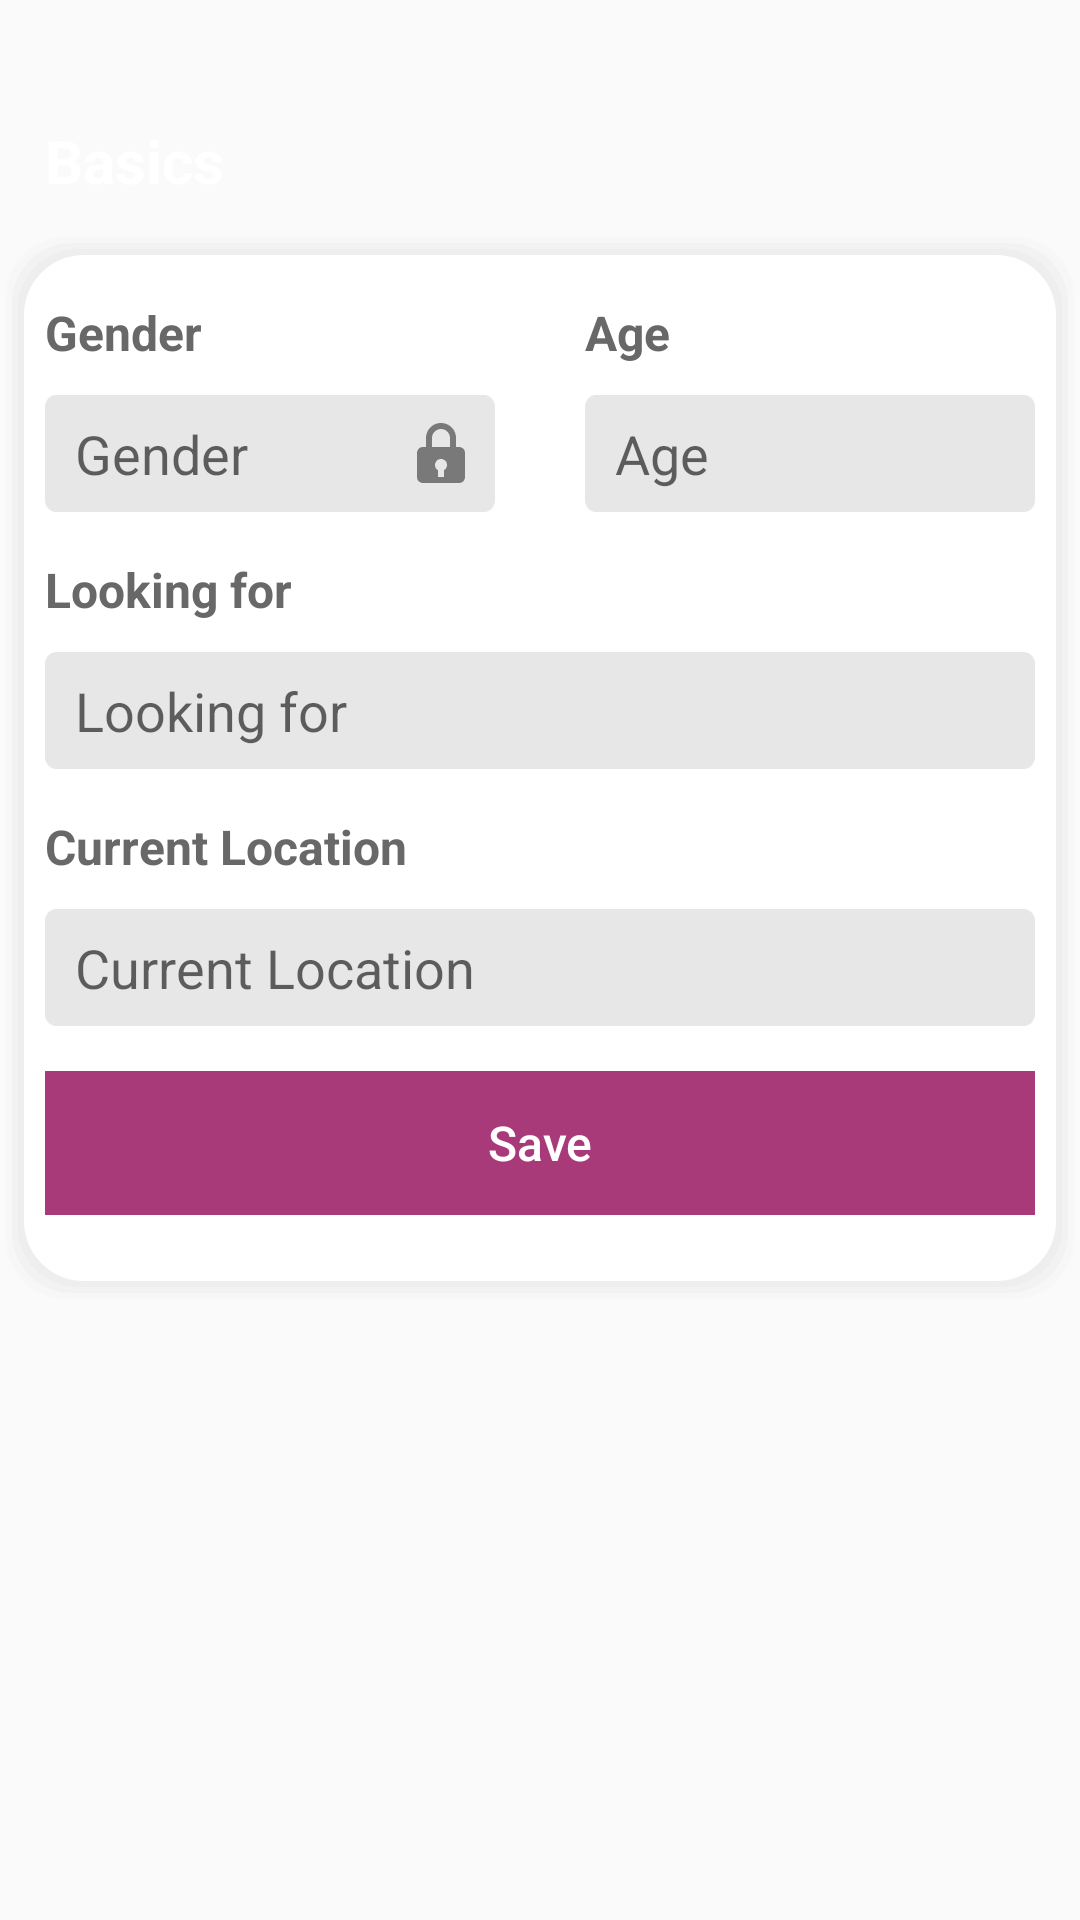

Layout XML and referenced resources for this Android screen:
<!-- AndroidManifest.xml: application theme AppTheme -->
<!-- res/layout/fragment_edit_profile_basics.xml -->
<?xml version="1.0" encoding="utf-8"?>
<androidx.constraintlayout.widget.ConstraintLayout xmlns:android="http://schemas.android.com/apk/res/android"
    xmlns:app="http://schemas.android.com/apk/res-auto"
    xmlns:tools="http://schemas.android.com/tools"
    android:layout_width="match_parent"
    android:layout_height="match_parent"
    android:background="@drawable/fragments_background">

    <ScrollView
        android:layout_width="match_parent"
        android:layout_height="match_parent"
        android:fillViewport="true">

        <androidx.constraintlayout.widget.ConstraintLayout
            android:layout_width="match_parent"
            android:layout_height="wrap_content">

            <RelativeLayout
                android:id="@+id/rel_basics"
                android:layout_width="match_parent"
                android:layout_height="wrap_content"
                android:layout_marginTop="40dp"
                app:layout_constraintTop_toTopOf="parent"
                app:layout_constraintLeft_toLeftOf="parent"
                app:layout_constraintRight_toRightOf="parent">


                <TextView
                    android:id="@+id/tv_basics"
                    android:layout_width="wrap_content"
                    android:layout_height="wrap_content"
                    android:text="@string/basics"
                    android:textColor="@color/white"
                    android:layout_marginLeft="15dp"
                    android:layout_marginStart="15dp"
                    android:textSize="20sp"
                    android:textStyle="bold"/>

            </RelativeLayout>

            <androidx.constraintlayout.widget.ConstraintLayout
                android:id="@+id/ly_explore_constraint"
                android:layout_width="match_parent"
                android:layout_height="0dp"
                android:layout_marginTop="10dp"
                android:background="@drawable/background_white_rounded"
                android:paddingBottom="30dp"
                app:layout_constraintRight_toRightOf="parent"
                app:layout_constraintLeft_toLeftOf="parent"
                app:layout_constraintTop_toBottomOf="@id/rel_basics">

                <RelativeLayout
                    android:id="@+id/rel_gender"
                    android:layout_width="wrap_content"
                    android:layout_height="wrap_content"
                    android:layout_marginStart="10dp"
                    android:layout_marginLeft="10dp"
                    android:layout_marginEnd="15dp"
                    android:layout_marginRight="15dp"
                    app:layout_constraintRight_toLeftOf="@id/rel_age"
                    app:layout_constraintLeft_toLeftOf="parent"
                    app:layout_constraintTop_toTopOf="parent">

                    <TextView
                        android:id="@+id/tv_about_me"
                        android:layout_width="wrap_content"
                        android:layout_height="wrap_content"
                        android:layout_marginTop="15dp"
                        android:text="@string/gender"
                        android:textColor="@color/gray"
                        android:textSize="16sp"
                        android:textStyle="bold"
                        />

                    <EditText
                        android:id="@+id/txt_gender"
                        android:layout_width="150dp"
                        android:layout_height="wrap_content"
                        android:layout_marginTop="10dp"
                        android:layout_below="@id/tv_about_me"
                        android:focusable="false"
                        android:background="@drawable/small_editfield_bg"
                        android:hint="@string/gender"
                        android:paddingLeft="10dp"
                        android:paddingStart="10dp"
                        android:paddingRight="10dp"
                        android:paddingEnd="10dp"
                        android:drawableEnd="@drawable/lock_img"
                        android:drawableRight="@drawable/lock_img"
                        android:layout_alignLeft="@id/tv_about_me"
                        android:layout_alignStart="@id/tv_about_me" />

                </RelativeLayout>


                <RelativeLayout
                    android:id="@+id/rel_age"
                    android:layout_width="wrap_content"
                    android:layout_height="wrap_content"
                    android:layout_marginStart="15dp"
                    android:layout_marginLeft="15dp"
                    android:layout_marginEnd="10dp"
                    android:layout_marginRight="10dp"
                    app:layout_constraintRight_toRightOf="parent"
                    app:layout_constraintLeft_toRightOf="@id/rel_gender"
                    app:layout_constraintTop_toTopOf="parent">

                    <TextView
                        android:id="@+id/tv_age"
                        android:layout_width="wrap_content"
                        android:layout_height="wrap_content"
                        android:layout_marginTop="15dp"
                        android:text="@string/age"
                        android:textColor="@color/gray"
                        android:textSize="16sp"
                        android:textStyle="bold" />

                    <EditText
                        android:id="@+id/txt_age"
                        android:layout_width="150dp"
                        android:layout_height="wrap_content"
                        android:layout_below="@id/tv_age"
                        android:focusable="false"
                        android:layout_alignStart="@id/tv_age"
                        android:layout_alignLeft="@id/tv_age"
                        android:layout_marginTop="10dp"
                        android:background="@drawable/small_editfield_bg"
                        android:hint="@string/age"
                        android:paddingStart="10dp"
                        android:paddingLeft="10dp" />

                </RelativeLayout>


                <RelativeLayout
                    android:id="@+id/rel_looking_for"
                    android:layout_width="wrap_content"
                    android:layout_height="wrap_content"
                    app:layout_constraintRight_toRightOf="@id/rel_age"
                    app:layout_constraintLeft_toLeftOf="@id/rel_gender"
                    app:layout_constraintTop_toBottomOf="@id/rel_gender">

                    <TextView
                        android:id="@+id/tv_looking_for"
                        android:layout_width="wrap_content"
                        android:layout_height="wrap_content"
                        android:layout_marginTop="15dp"
                        android:text="@string/looking_for"
                        android:textColor="@color/gray"
                        android:textSize="16sp"
                        android:textStyle="bold" />

                    <EditText
                        android:id="@+id/txt_looking_for"
                        android:layout_width="330dp"
                        android:layout_height="wrap_content"
                        android:layout_below="@id/tv_looking_for"
                        android:layout_alignStart="@id/tv_looking_for"
                        android:layout_alignLeft="@id/tv_looking_for"
                        android:layout_marginTop="10dp"
                        android:focusable="false"
                        android:background="@drawable/edit_field_bg"
                        android:hint="@string/looking_for"
                        android:paddingStart="10dp"
                        android:paddingLeft="10dp" />

                </RelativeLayout>

                <RelativeLayout
                    android:id="@+id/rel_location"
                    android:layout_width="wrap_content"
                    android:layout_height="wrap_content"
                    app:layout_constraintRight_toRightOf="@id/rel_looking_for"
                    app:layout_constraintLeft_toLeftOf="@id/rel_looking_for"
                    app:layout_constraintTop_toBottomOf="@id/rel_looking_for">

                    <TextView
                        android:id="@+id/tv_location"
                        android:layout_width="wrap_content"
                        android:layout_height="wrap_content"
                        android:layout_marginTop="15dp"
                        android:text="@string/current_location"
                        android:textColor="@color/gray"
                        android:textSize="16sp"
                        android:textStyle="bold" />

                    <EditText
                        android:id="@+id/txt_location"
                        android:layout_width="330dp"
                        android:layout_height="wrap_content"
                        android:layout_below="@id/tv_location"
                        android:layout_alignStart="@id/tv_location"
                        android:layout_alignLeft="@id/tv_location"
                        android:layout_marginTop="10dp"
                        android:background="@drawable/edit_field_bg"
                        android:hint="@string/current_location"
                        android:paddingStart="10dp"
                        android:paddingLeft="10dp" />

                </RelativeLayout>

                <FrameLayout
                    android:layout_width="330dp"
                    android:layout_height="wrap_content"
                    app:layout_constraintEnd_toEndOf="@+id/rel_location"
                    app:layout_constraintStart_toStartOf="@+id/rel_location"
                    app:layout_constraintTop_toBottomOf="@id/rel_location">

                    <Button
                        android:id="@+id/save_btn"
                        android:layout_width="wrap_content"
                        android:layout_height="wrap_content"
                        android:layout_marginTop="15dp"
                        android:background="@drawable/button_bg_purple"
                        android:text="@string/save"
                        android:textAllCaps="false"
                        android:textColor="@color/white"
                        android:textSize="16sp" />

                    <ProgressBar
                        android:id="@+id/progress_bar"
                        android:layout_width="wrap_content"
                        android:layout_height="wrap_content"
                        android:layout_gravity="center_vertical|center_horizontal"
                        android:layout_marginTop="7dp"
                        android:elevation="7dp"
                        android:visibility="gone" />

                </FrameLayout>



            </androidx.constraintlayout.widget.ConstraintLayout>


        </androidx.constraintlayout.widget.ConstraintLayout>


    </ScrollView>

</androidx.constraintlayout.widget.ConstraintLayout>
<!-- resources referenced by this layout -->
<resources>
  <color name="gray">#686868</color>
  <color name="white">#ffffff</color>
  <!-- drawable background_white_rounded (drawable) -->
  <?xml version="1.0" encoding="utf-8"?>
  <layer-list xmlns:android="http://schemas.android.com/apk/res/android">
  
      
      <item>
          <shape>
              <padding
                  android:bottom="2dp"
                  android:left="2dp"
                  android:right="2dp"
                  android:top="2dp" />
              <solid android:color="#00CCCCCC" />
              <corners android:radius="20dp" />
          </shape>
      </item>
      <item>
          <shape>
              <padding
                  android:bottom="2dp"
                  android:left="2dp"
                  android:right="2dp"
                  android:top="2dp" />
              <solid android:color="#10CCCCCC" />
              <corners android:radius="20dp" />
          </shape>
      </item>
      <item>
          <shape>
              <padding
                  android:bottom="2dp"
                  android:left="2dp"
                  android:right="2dp"
                  android:top="2dp" />
              <solid android:color="#20CCCCCC" />
              <corners android:radius="20dp" />
          </shape>
      </item>
  
      <item>
          <shape>
              <padding
                  android:bottom="2dp"
                  android:left="2dp"
                  android:right="2dp"
                  android:top="2dp" />
              <solid android:color="#20CCCCCC" />
              <corners android:radius="20dp" />
          </shape>
      </item>
  
      
      <item>
          <shape>
              <solid android:color="@android:color/white" />
              <corners android:radius="20dp" />
          </shape>
      </item>
  </layer-list>
  <!-- drawable button_bg_purple: png bitmap (drawable-hdpi, 375 bytes) -->
  <!-- drawable edit_field_bg: png bitmap (drawable-hdpi, 544 bytes) -->
  <!-- drawable fragments_background (drawable) -->
  <?xml version="1.0" encoding="utf-8"?>
  <layer-list xmlns:android="http://schemas.android.com/apk/res/android">
  
      <item android:bottom="300dp" android:drawable="@drawable/header_bg">
  
  
      </item>
      <item android:top="200dp" android:drawable="@drawable/background_white"/>
  </layer-list>
  <!-- drawable lock_img: png bitmap (drawable-hdpi, 596 bytes) -->
  <!-- drawable small_editfield_bg: png bitmap (drawable-hdpi, 486 bytes) -->
  <string name="age">Age</string>
  <string name="basics">Basics</string>
  <string name="current_location">Current Location</string>
  <string name="gender">Gender</string>
  <string name="looking_for">Looking for</string>
  <string name="save">Save</string>
  <style name="AppTheme" parent="Theme.AppCompat.Light.NoActionBar">
          
          <item name="colorPrimary">@color/colorPrimary</item>
          <item name="colorPrimaryDark">@color/colorPrimaryDark</item>
          <item name="colorAccent">@color/colorAccent</item>
          <item name="windowActionBar">false</item>
          <item name="windowNoTitle">true</item>
          <item name="android:actionBarSize">0dp</item>
          <item name="android:windowDisablePreview">true</item>
          <item name="android:windowIsTranslucent">true</item>
      </style>
  <!-- drawable header_bg: png bitmap (drawable-hdpi, 80929 bytes) -->
  <color name="colorPrimary">#4B7FEE</color>
  <color name="colorPrimaryDark">#964574</color>
  <color name="colorAccent">#D81B60</color>
</resources>
